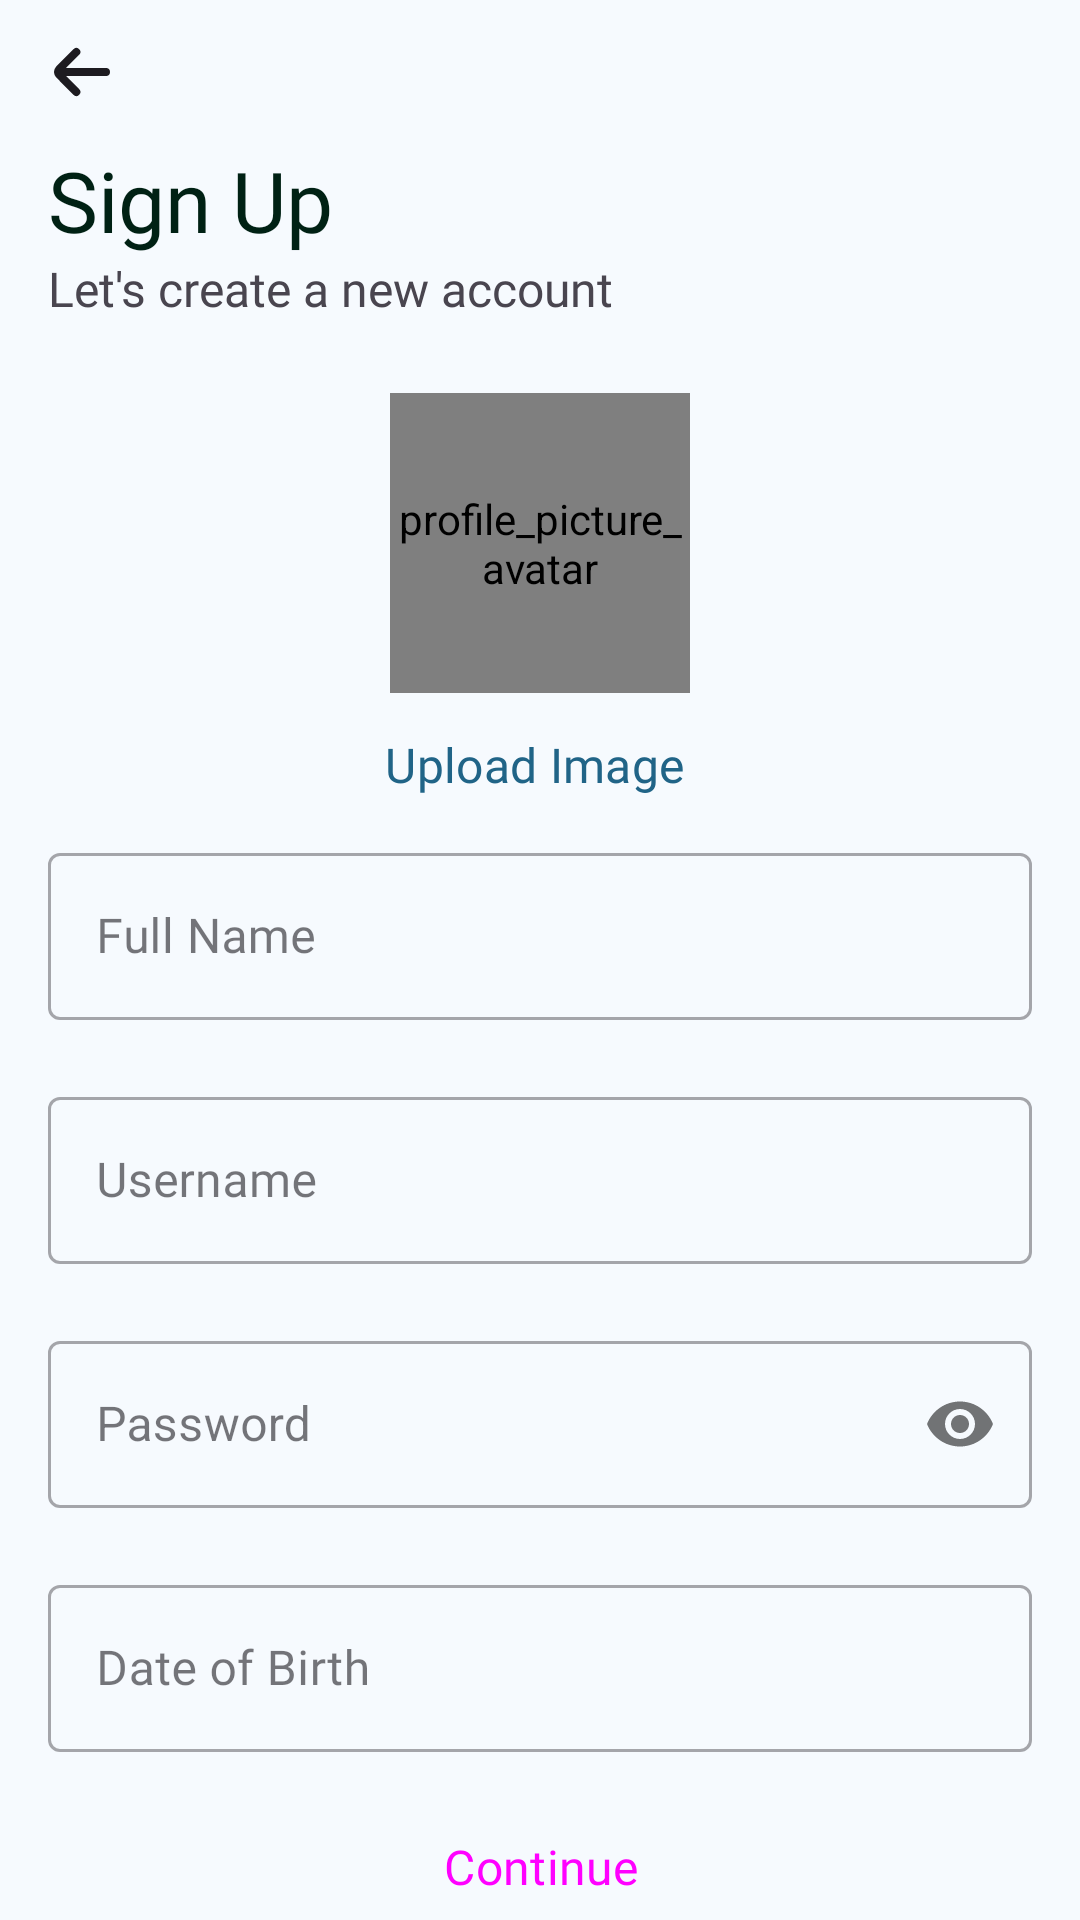

This screen was rendered from an Android layout file. Write that file and the resources it references.
<!-- AndroidManifest.xml: application theme Theme.Personal_Assignment -->
<!-- res/layout/activity_sign_up.xml -->
<?xml version="1.0" encoding="utf-8"?>
<LinearLayout xmlns:android="http://schemas.android.com/apk/res/android"
    xmlns:app="http://schemas.android.com/apk/res-auto"
    xmlns:tools="http://schemas.android.com/tools"
    android:id="@+id/main"
    android:layout_width="match_parent"
    android:layout_height="match_parent"
    tools:context=".SignUp"
    android:background="#F6FAFE"
    android:orientation="vertical"
    >

    

    <ImageButton
        android:id="@+id/backButton"
        android:paddingStart="10dp"
        android:paddingEnd="10dp"
        android:layout_width="wrap_content"
        android:layout_height="wrap_content"
        android:src="@drawable/arrow_small_left"
        android:background="?attr/selectableItemBackgroundBorderless"
        android:padding="8dp"
        app:tint="?android:attr/textColorPrimary"
        android:contentDescription="@string/back_button"/>

    
    <TextView
        android:id="@+id/signup_header"
        android:paddingStart="16dp"
        android:paddingEnd="16dp"
        android:layout_width="wrap_content"
        android:layout_height="wrap_content"
        android:fontFamily="@font/roboto_medium"
        android:text="@string/sign_up"
        android:textColor="#002114"
        android:textSize="28sp" />

    <TextView
        android:id="@+id/login_body"
        android:layout_width="match_parent"
        android:layout_height="wrap_content"
        android:fontFamily="@font/roboto"
        android:paddingStart="16dp"
        android:paddingEnd="16dp"
        android:text="@string/let_s_create_a_new_account"
        android:textSize="16sp" />

    


    

    <de.hdodenhof.circleimageview.CircleImageView
        android:id="@+id/profilePictureLayout"
        android:layout_width="100dp"
        android:layout_height="100dp"
        android:layout_gravity="center"
        android:layout_marginTop="24dp"
        android:scaleType="centerCrop"
        android:background="?attr/selectableItemBackgroundBorderless"
        android:contentDescription="@string/profile_picture_avatar"
        android:src="@drawable/generic_avatar" />


    <Button
        android:id="@+id/uploadImageBut"
        style="@style/Widget.Material3.Button.TextButton.Icon"
        android:layout_width="match_parent"
        android:layout_height="wrap_content"
        android:layout_gravity="center"
        android:layout_marginStart="16dp"
        android:layout_marginEnd="16dp"
        android:fontFamily="@font/roboto_medium"
        android:text="@string/upload_image"
        android:textColor="#206487"
        android:textSize="16sp" />

    <com.google.android.material.textfield.TextInputLayout
        android:id="@+id/fullNameLayout"
        android:paddingStart="16dp"
        android:paddingEnd="16dp"
        app:errorEnabled="true"
        style="@style/Widget.MaterialComponents.TextInputLayout.OutlinedBox"
        android:layout_width="match_parent"
        android:layout_height="wrap_content">

        <com.google.android.material.textfield.TextInputEditText
            android:id="@+id/etFullName"
            android:layout_width="match_parent"
            android:layout_height="wrap_content"
            android:fontFamily="@font/roboto"
            android:hint="@string/full_name"
            android:textSize="16sp"
            android:focusable="true"
            android:focusableInTouchMode="true"
            android:inputType="textPersonName"
            android:digits="abcdefghijklmnopqrstuvwxyzABCDEFGHIJKLMNOPQRSTUVWXYZ "/>

    </com.google.android.material.textfield.TextInputLayout>

    
    <com.google.android.material.textfield.TextInputLayout
        android:id="@+id/usernameLayout"
        android:paddingStart="16dp"
        android:paddingEnd="16dp"
        style="@style/Widget.MaterialComponents.TextInputLayout.OutlinedBox"
        android:layout_width="match_parent"
        android:layout_height="wrap_content"
        app:errorEnabled="true"
        >

        <com.google.android.material.textfield.TextInputEditText
            android:id="@+id/etUsernameCreate"
            android:layout_width="match_parent"
            android:layout_height="wrap_content"
            android:fontFamily="@font/roboto"
            android:hint="@string/username"
            android:textSize="16sp"
            android:inputType="textVisiblePassword"/>

    </com.google.android.material.textfield.TextInputLayout>

    
    <com.google.android.material.textfield.TextInputLayout
        android:id="@+id/passwordLayout"
        android:layout_marginStart="16dp"
        android:layout_marginEnd="16dp"
        style="@style/Widget.MaterialComponents.TextInputLayout.OutlinedBox"
        android:layout_width="match_parent"
        android:layout_height="wrap_content"
        app:passwordToggleEnabled="true"
        app:errorEnabled="true"
        app:errorIconDrawable="@null"
        >

        <com.google.android.material.textfield.TextInputEditText
            android:id="@+id/etPasswordCreate"
            android:layout_width="match_parent"
            android:layout_height="wrap_content"
            android:hint="@string/password"
            android:inputType="textPassword"
            android:textSize="16sp" />

    </com.google.android.material.textfield.TextInputLayout>


    
    <com.google.android.material.textfield.TextInputLayout
        android:id="@+id/birthdateLayout"
        android:paddingStart="16dp"
        android:paddingEnd="16dp"
        style="@style/Widget.MaterialComponents.TextInputLayout.OutlinedBox"
        android:layout_width="match_parent"
        android:layout_height="wrap_content"
        app:errorEnabled="true"
        >

        <com.google.android.material.textfield.TextInputEditText
            android:id="@+id/etBirthDate"
            android:layout_width="match_parent"
            android:layout_height="wrap_content"
            android:fontFamily="@font/roboto"
            android:hint="@string/date_of_birth"
            android:textSize="16sp"
            android:inputType="none"
            android:focusable="false"/>

    </com.google.android.material.textfield.TextInputLayout>

    

    


    
    <Button
        android:id="@+id/continueSignupBut"
        android:layout_width="match_parent"
        android:layout_height="wrap_content"
        android:layout_gravity="end"
        android:layout_marginStart="16dp"
        android:layout_marginEnd="16dp"
        android:backgroundTint="#206487"
        android:fontFamily="@font/roboto_medium"
        android:stateListAnimator="@null"
        android:text="@string/save_signup_information"
        android:textAllCaps="false"
        style="@style/Widget.Material3.Button"
        android:textSize="16sp" />

</LinearLayout>
<!-- resources referenced by this layout -->
<resources>
  <!-- drawable arrow_small_left (drawable) -->
  <vector xmlns:android="http://schemas.android.com/apk/res/android" android:height="32dp" android:viewportHeight="24" android:viewportWidth="24" android:width="32dp">
        
      <path android:fillColor="#002114" android:pathData="M19,11H9l3.29,-3.29a1,1 0,0 0,0 -1.42,1 1,0 0,0 -1.41,0l-4.29,4.3A2,2 0,0 0,6 12H6a2,2 0,0 0,0.59 1.4l4.29,4.3a1,1 0,1 0,1.41 -1.42L9,13H19a1,1 0,0 0,0 -2Z"/>
      
  </vector>
  <!-- drawable generic_avatar (drawable) -->
  <vector xmlns:android="http://schemas.android.com/apk/res/android"
      android:width="120dp"
      android:height="120dp"
      android:viewportWidth="120"
      android:viewportHeight="120">
    <path
        android:pathData="M60,0L60,0A60,60 0,0 1,120 60L120,60A60,60 0,0 1,60 120L60,120A60,60 0,0 1,0 60L0,60A60,60 0,0 1,60 0z"
        android:fillColor="#D2E5F4"/>
    <path
        android:pathData="M78,48C78,57.94 69.94,66 60,66C50.06,66 42,57.94 42,48C42,38.06 50.06,30 60,30C69.94,30 78,38.06 78,48ZM72,48C72,54.63 66.63,60 60,60C53.37,60 48,54.63 48,48C48,41.37 53.37,36 60,36C66.63,36 72,41.37 72,48Z"
        android:fillColor="#4D6357"
        android:fillType="evenOdd"/>
    <path
        android:pathData="M60,75C40.58,75 24.03,86.49 17.72,102.58C19.26,104.1 20.88,105.54 22.57,106.9C27.26,92.12 41.99,81 60,81C78.01,81 92.74,92.12 97.43,106.9C99.12,105.54 100.74,104.1 102.28,102.58C95.97,86.49 79.42,75 60,75Z"
        android:fillColor="#4D6357"/>
  </vector>
  <string name="back_button">back button</string>
  <string name="date_of_birth">Date of Birth</string>
  <string name="full_name">Full Name</string>
  <string name="let_s_create_a_new_account">Let\'s create a new account</string>
  <string name="password">Password</string>
  <string name="profile_picture_avatar">profile_picture_avatar</string>
  <string name="save_signup_information">Continue</string>
  <string name="sign_up">Sign Up</string>
  <string name="upload_image">Upload Image</string>
  <string name="username">Username</string>
  <style name="Theme.Personal_Assignment" parent="Theme.Material3.Light.NoActionBar">
  
  
  
  
  
  
  
  
  
  
  
          <item name="colorPrimary">@color/black</item>
          <item name="colorPrimaryVariant">@color/black</item>
          <item name="colorOnPrimary">@color/white</item>
      </style>
  <color name="black">#FF000000</color>
  <color name="white">#FFFFFFFF</color>
</resources>
